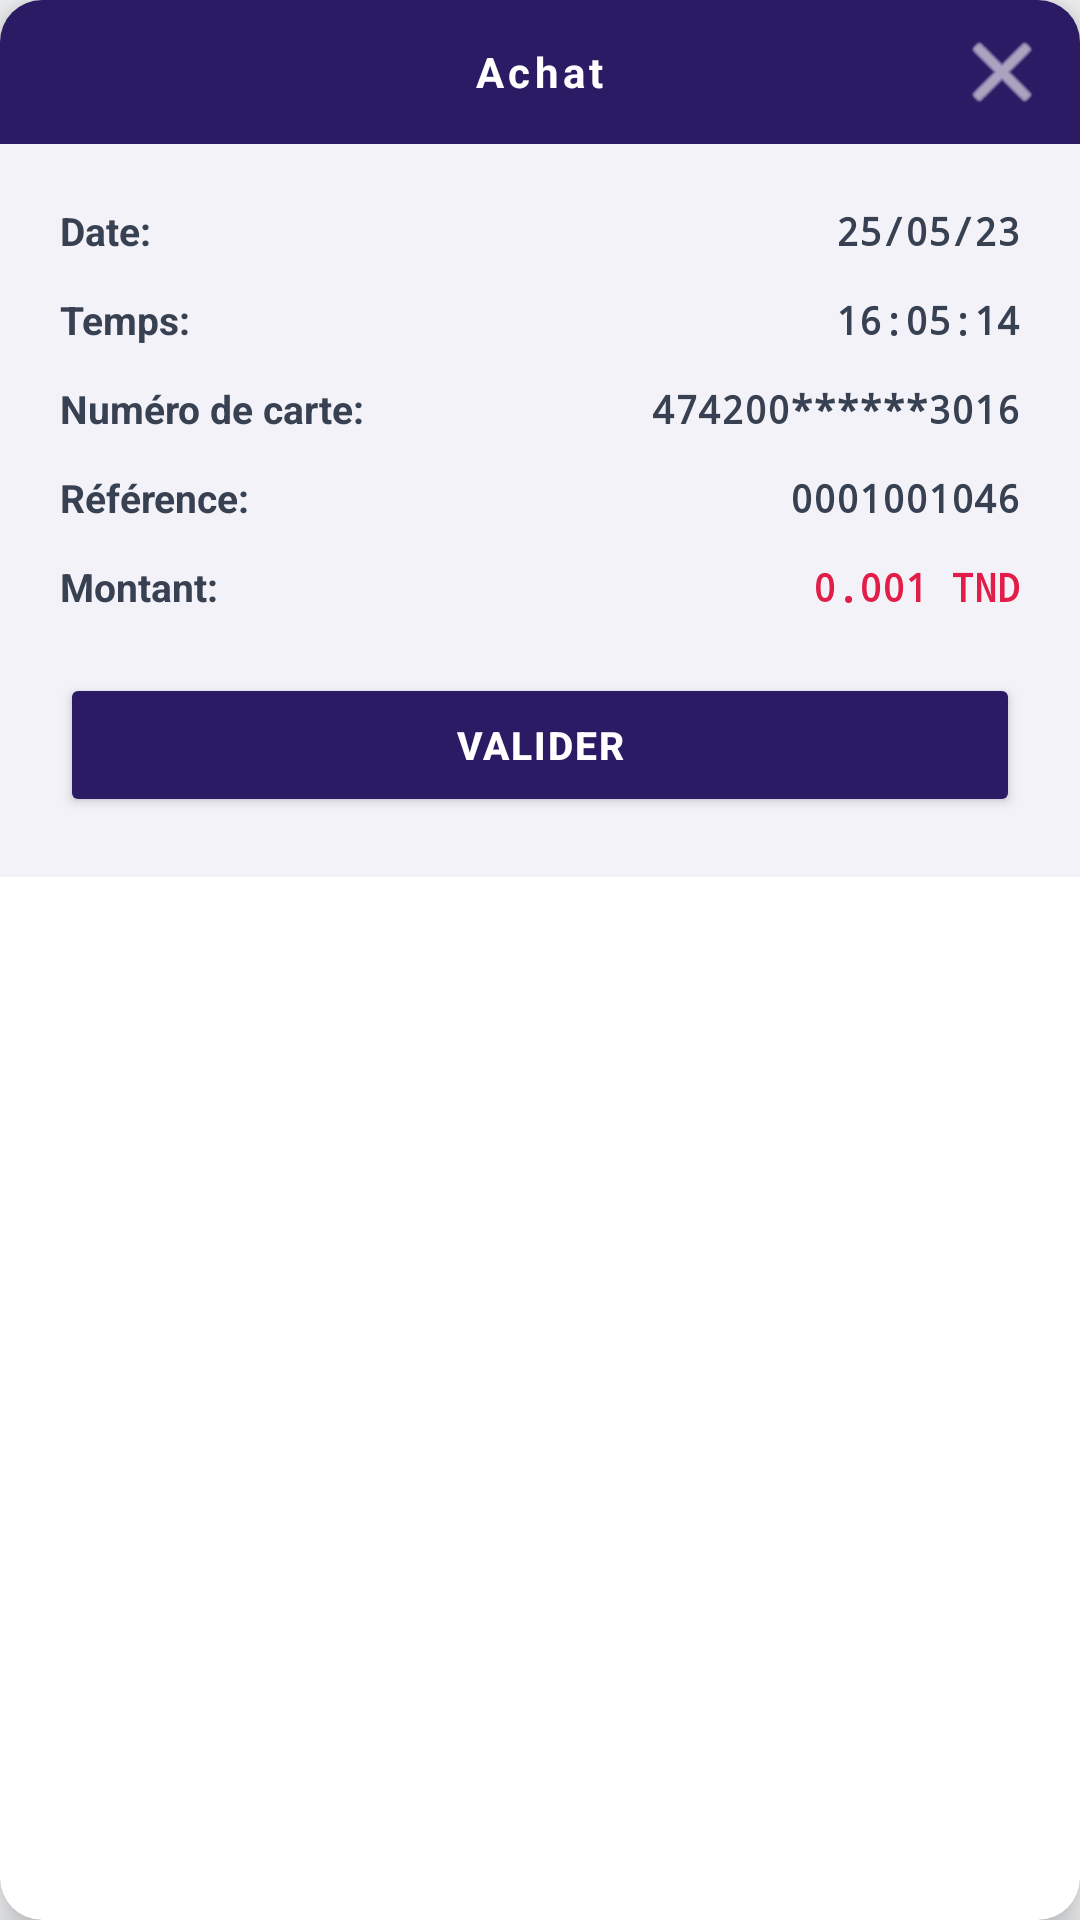

Write the Android layout XML for this screen, with the resource values it uses.
<!-- AndroidManifest.xml: application theme Theme.ATBPay -->
<!-- res/layout/dialog_annulation_confirm.xml -->
<?xml version="1.0" encoding="utf-8"?>
<androidx.cardview.widget.CardView xmlns:android="http://schemas.android.com/apk/res/android"
    xmlns:app="http://schemas.android.com/apk/res-auto"
    android:layout_width="280dp"
    android:layout_height="wrap_content"
    android:layout_gravity="center"
    app:cardCornerRadius="14dp"
    app:cardElevation="8dp"
    app:cardBackgroundColor="#FFFFFF">

    <LinearLayout
        android:layout_width="match_parent"
        android:layout_height="wrap_content"
        android:orientation="vertical">

        
        <FrameLayout
            android:layout_width="match_parent"
            android:layout_height="48dp"
            android:background="#2B1B64">

            <TextView
                android:layout_width="wrap_content"
                android:layout_height="wrap_content"
                android:text="Achat"
                android:textColor="#FFFFFF"
                android:textSize="14sp"
                android:textStyle="bold"
                android:layout_gravity="center"
                android:letterSpacing="0.1" />

            <ImageButton
                android:id="@+id/btnClose"
                android:layout_width="36dp"
                android:layout_height="36dp"
                android:layout_gravity="end|center_vertical"
                android:layout_marginEnd="8dp"
                android:background="?attr/selectableItemBackgroundBorderless"
                android:src="@android:drawable/ic_menu_close_clear_cancel"
                android:tint="#FFFFFF"
                android:contentDescription="Fermer" />

        </FrameLayout>

        
        <LinearLayout
            android:layout_width="match_parent"
            android:layout_height="wrap_content"
            android:orientation="vertical"
            android:background="#F3F2F8"
            android:padding="20dp">

            
            <LinearLayout
                android:layout_width="match_parent"
                android:layout_height="wrap_content"
                android:orientation="horizontal"
                android:layout_marginBottom="12dp">
                <TextView
                    android:layout_width="0dp"
                    android:layout_height="wrap_content"
                    android:layout_weight="1"
                    android:text="Date:"
                    android:textColor="#374151"
                    android:textSize="13sp"
                    android:textStyle="bold" />
                <TextView
                    android:layout_width="wrap_content"
                    android:layout_height="wrap_content"
                    android:text="25/05/23"
                    android:textColor="#374151"
                    android:textSize="13sp"
                    android:fontFamily="monospace"
                    android:textStyle="bold" />
            </LinearLayout>

            
            <LinearLayout
                android:layout_width="match_parent"
                android:layout_height="wrap_content"
                android:orientation="horizontal"
                android:layout_marginBottom="12dp">
                <TextView
                    android:layout_width="0dp"
                    android:layout_height="wrap_content"
                    android:layout_weight="1"
                    android:text="Temps:"
                    android:textColor="#374151"
                    android:textSize="13sp"
                    android:textStyle="bold" />
                <TextView
                    android:layout_width="wrap_content"
                    android:layout_height="wrap_content"
                    android:text="16:05:14"
                    android:textColor="#374151"
                    android:textSize="13sp"
                    android:fontFamily="monospace"
                    android:textStyle="bold" />
            </LinearLayout>

            
            <LinearLayout
                android:layout_width="match_parent"
                android:layout_height="wrap_content"
                android:orientation="horizontal"
                android:layout_marginBottom="12dp">
                <TextView
                    android:layout_width="0dp"
                    android:layout_height="wrap_content"
                    android:layout_weight="1"
                    android:text="Numéro de carte:"
                    android:textColor="#374151"
                    android:textSize="13sp"
                    android:textStyle="bold" />
                <TextView
                    android:layout_width="wrap_content"
                    android:layout_height="wrap_content"
                    android:text="474200******3016"
                    android:textColor="#374151"
                    android:textSize="13sp"
                    android:fontFamily="monospace"
                    android:textStyle="bold" />
            </LinearLayout>

            
            <LinearLayout
                android:layout_width="match_parent"
                android:layout_height="wrap_content"
                android:orientation="horizontal"
                android:layout_marginBottom="12dp">
                <TextView
                    android:layout_width="0dp"
                    android:layout_height="wrap_content"
                    android:layout_weight="1"
                    android:text="Référence:"
                    android:textColor="#374151"
                    android:textSize="13sp"
                    android:textStyle="bold" />
                <TextView
                    android:layout_width="wrap_content"
                    android:layout_height="wrap_content"
                    android:text="0001001046"
                    android:textColor="#374151"
                    android:textSize="13sp"
                    android:fontFamily="monospace"
                    android:textStyle="bold" />
            </LinearLayout>

            
            <LinearLayout
                android:layout_width="match_parent"
                android:layout_height="wrap_content"
                android:orientation="horizontal"
                android:layout_marginBottom="20dp">
                <TextView
                    android:layout_width="0dp"
                    android:layout_height="wrap_content"
                    android:layout_weight="1"
                    android:text="Montant:"
                    android:textColor="#374151"
                    android:textSize="13sp"
                    android:textStyle="bold" />
                <TextView
                    android:id="@+id/tvConfirmAmount"
                    android:layout_width="wrap_content"
                    android:layout_height="wrap_content"
                    android:text="0.001 TND"
                    android:textColor="#E11D48"
                    android:textSize="13sp"
                    android:fontFamily="monospace"
                    android:textStyle="bold" />
            </LinearLayout>

            
            <Button
                android:id="@+id/btnValider"
                android:layout_width="match_parent"
                android:layout_height="48dp"
                android:backgroundTint="#2B1B64"
                android:text="VALIDER"
                android:textColor="#FFFFFF"
                android:textSize="13sp"
                android:textStyle="bold"
                android:letterSpacing="0.05" />

        </LinearLayout>

    </LinearLayout>

</androidx.cardview.widget.CardView>
<!-- resources referenced by this layout -->
<resources>
  <style name="Theme.ATBPay" parent="Theme.MaterialComponents.DayNight.NoActionBar">
          
          <item name="colorPrimary">@color/atb_red_primary</item>
          <item name="colorPrimaryVariant">@color/purple_700</item>
          <item name="colorOnPrimary">@color/white</item>
  
          
          <item name="colorSecondary">@color/atb_grey_dark</item>
          <item name="colorSecondaryVariant">@color/teal_700</item>
          <item name="colorOnSecondary">@color/white</item>
  
          
          <item name="android:windowBackground">@color/atb_grey_soft</item>
      </style>
  <color name="atb_red_primary">#E30613</color>
  <color name="purple_700">#B0000B</color>
  <color name="white">#FFFFFF</color>
  <color name="atb_grey_dark">#1F2937</color>
  <color name="teal_700">#4B5563</color>
  <color name="atb_grey_soft">#F3F4F6</color>
</resources>
